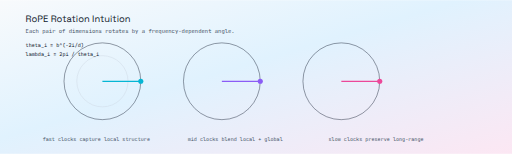
t = 0.00 s
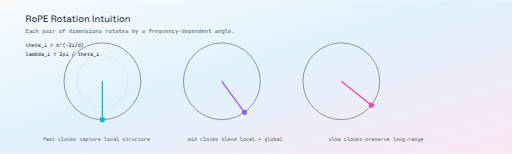
t = 1.50 s
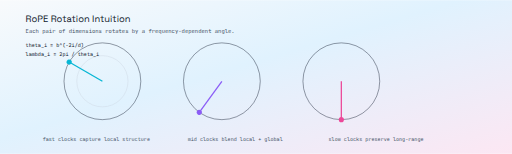
t = 3.50 s
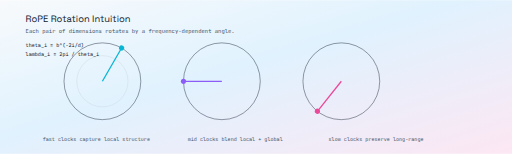
t = 5.00 s
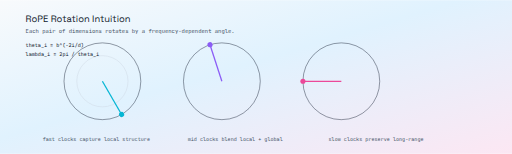
t = 7.00 s
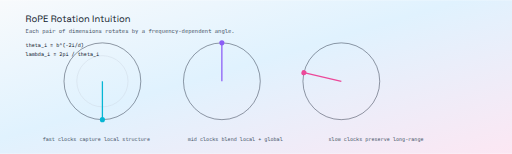
t = 7.50 s

The animated SVG that drew these frames (rendered in a browser with its animation timeline set to each time). Animation: 6 SMIL elements (animateTransform=6); frames cover the first 7.50 s, repeats indefinitely.

<svg width="1200" height="360" viewBox="0 0 1200 360" xmlns="http://www.w3.org/2000/svg">
  <defs>
    <linearGradient id="bg" x1="0" y1="0" x2="1" y2="1">
      <stop offset="0%" stop-color="#F8FAFC" />
      <stop offset="45%" stop-color="#E0F2FE" />
      <stop offset="100%" stop-color="#FCE7F3" />
    </linearGradient>
  </defs>
  <rect width="1200" height="360" fill="url(#bg)" />
  <text x="60" y="50" fill="#0F172A" font-size="22" font-family="Space Grotesk, Helvetica, Arial, sans-serif">RoPE Rotation Intuition</text>
  <text x="60" y="78" fill="#475569" font-size="13" font-family="JetBrains Mono, 'Courier New', monospace">Each pair of dimensions rotates by a frequency-dependent angle.</text>

  <g transform="translate(240,190)">
    <circle cx="0" cy="0" r="90" fill="none" stroke="#0F172A" stroke-width="1" />
    <circle cx="0" cy="0" r="60" fill="none" stroke="#CBD5E1" stroke-width="1" />
    <line x1="0" y1="0" x2="90" y2="0" stroke="#06B6D4" stroke-width="3">
      <animateTransform attributeName="transform" attributeType="XML" type="rotate" from="0" to="360" dur="6s" repeatCount="indefinite" />
    </line>
    <circle cx="90" cy="0" r="6" fill="#06B6D4">
      <animateTransform attributeName="transform" attributeType="XML" type="rotate" from="0" to="360" dur="6s" repeatCount="indefinite" />
    </circle>
  </g>

  <g transform="translate(520,190)">
    <circle cx="0" cy="0" r="90" fill="none" stroke="#0F172A" stroke-width="1" />
    <line x1="0" y1="0" x2="90" y2="0" stroke="#8B5CF6" stroke-width="3">
      <animateTransform attributeName="transform" attributeType="XML" type="rotate" from="0" to="360" dur="10s" repeatCount="indefinite" />
    </line>
    <circle cx="90" cy="0" r="6" fill="#8B5CF6">
      <animateTransform attributeName="transform" attributeType="XML" type="rotate" from="0" to="360" dur="10s" repeatCount="indefinite" />
    </circle>
  </g>

  <g transform="translate(800,190)">
    <circle cx="0" cy="0" r="90" fill="none" stroke="#0F172A" stroke-width="1" />
    <line x1="0" y1="0" x2="90" y2="0" stroke="#EC4899" stroke-width="3">
      <animateTransform attributeName="transform" attributeType="XML" type="rotate" from="0" to="360" dur="14s" repeatCount="indefinite" />
    </line>
    <circle cx="90" cy="0" r="6" fill="#EC4899">
      <animateTransform attributeName="transform" attributeType="XML" type="rotate" from="0" to="360" dur="14s" repeatCount="indefinite" />
    </circle>
  </g>

  <g font-family="JetBrains Mono, 'Courier New', monospace" font-size="12" fill="#475569">
    <text x="100" y="330">fast clocks capture local structure</text>
    <text x="440" y="330">mid clocks blend local + global</text>
    <text x="770" y="330">slow clocks preserve long-range</text>
  </g>

  <g font-family="JetBrains Mono, 'Courier New', monospace" font-size="12" fill="#0F172A">
    <text x="60" y="110">theta_i = b^(-2i/d)</text>
    <text x="60" y="130">lambda_i = 2pi / theta_i</text>
  </g>
</svg>
